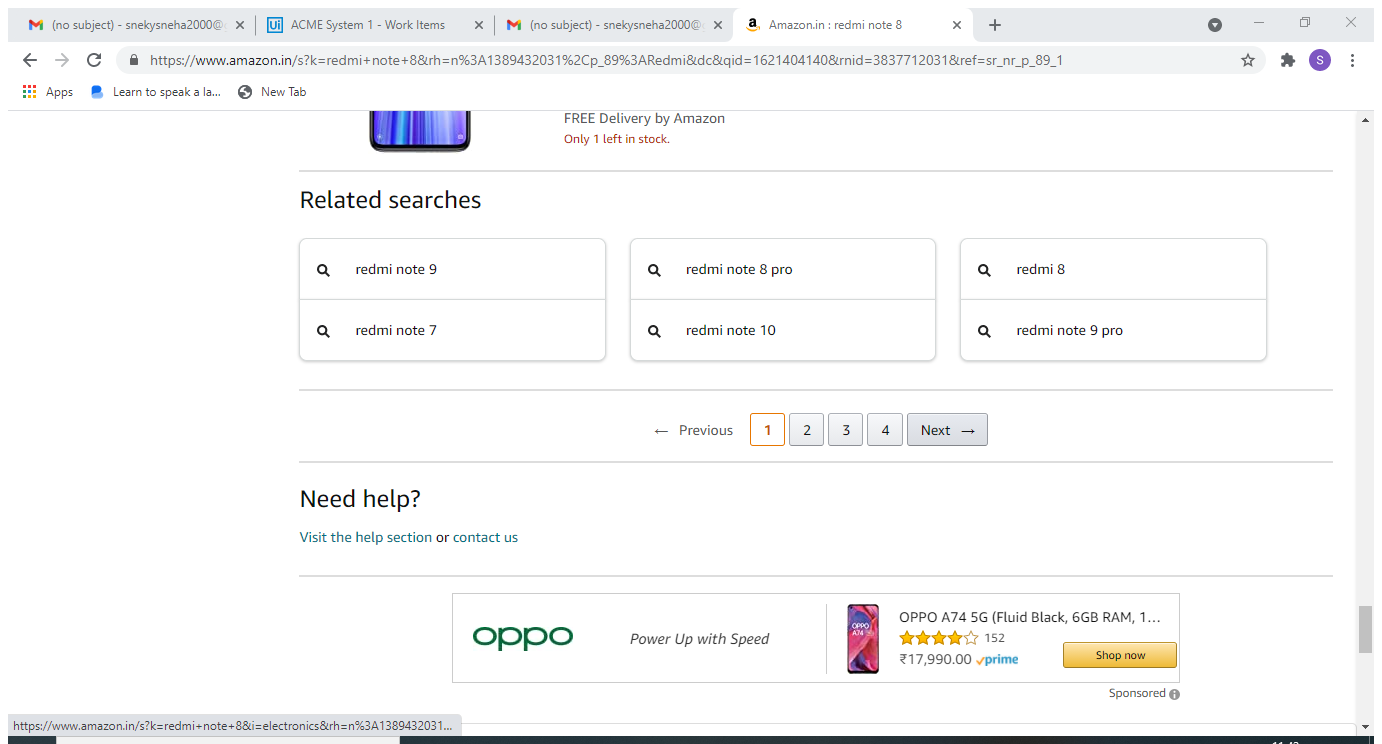
Task: Amazon Dipping

Workflow: Amazon dipping

Step 1: Attach Browser 'Amazoninr Page' in window 'Amazon.in : redmi note 8' (chrome.exe)

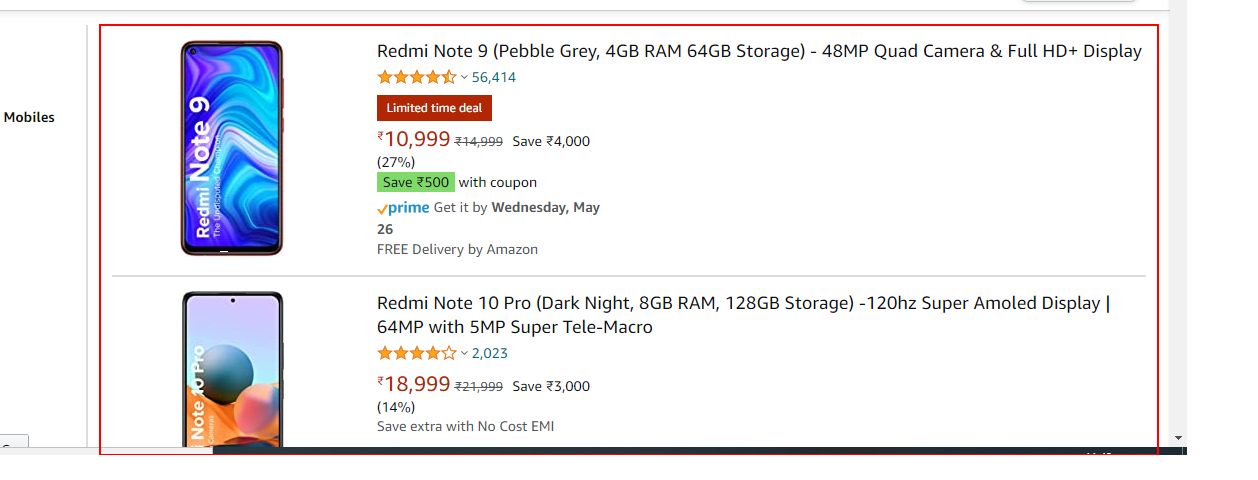
Step 2: get-text from the element